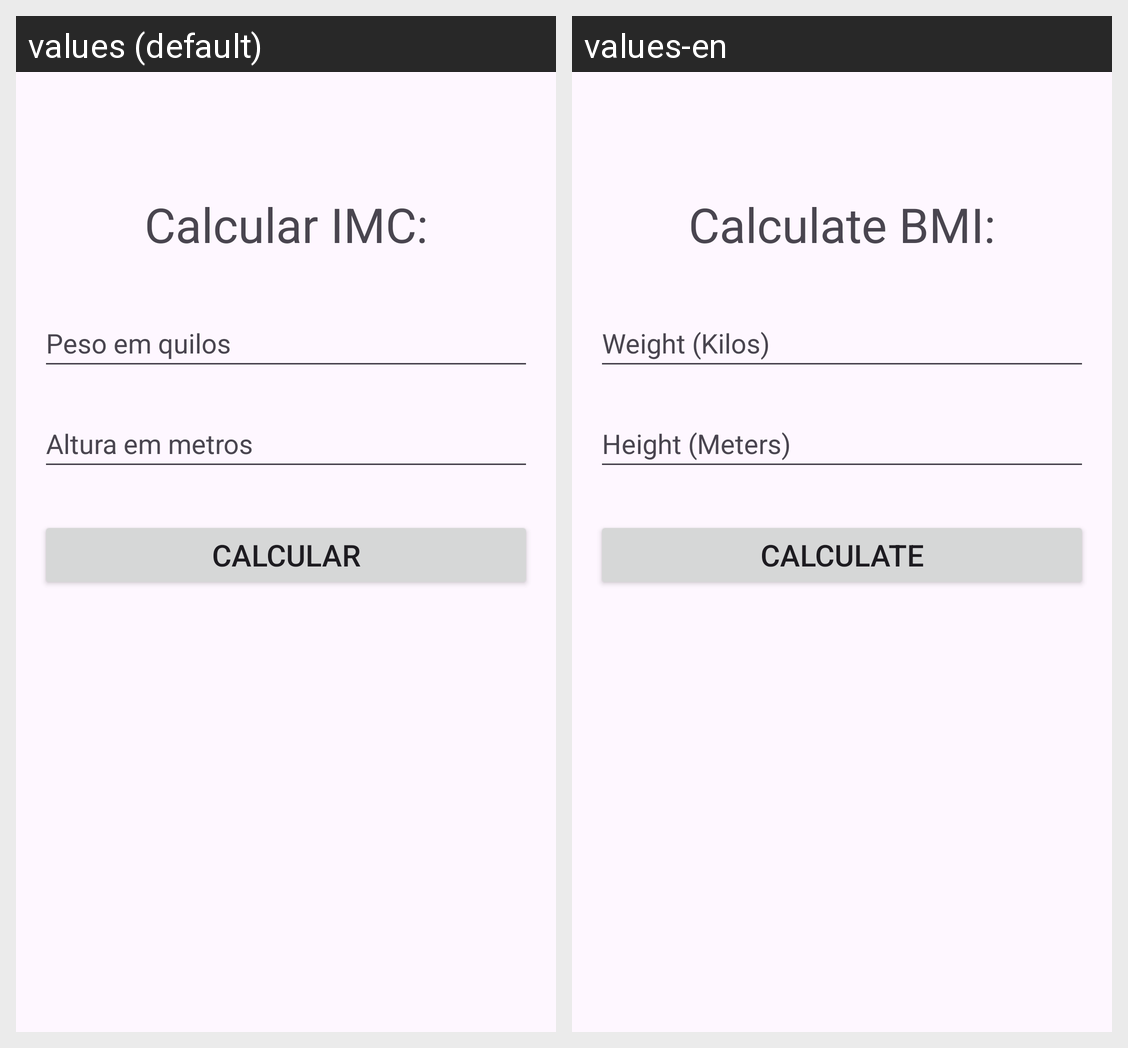

Here is an Android app screen in its default locale and in the app's own translations. Write out the translated-string differences for the strings that appear on this screen.
Android screen res/layout/activity_calculate_bmi.xml rendered under 2 locales, left to right: values (default), values-en. Device: Nexus 5 (rendered at 1080×1920; each locale shown at half size, 540×960, under a caption strip naming it); theme Theme.Counterkotlin.
Strings drawn on this screen, with the default value and each locale's value (text and hints the layout hard-codes, and strings that could not be matched under every locale, appear in the picture but are not listed):

calculate_BMI
  values: Calcular IMC:
  values-en: Calculate BMI:

weight_kg
  values: Peso em quilos
  values-en: Weight (Kilos)

height_m
  values: Altura em metros
  values-en: Height (Meters)

calculate
  values: Calcular
  values-en: Calculate
